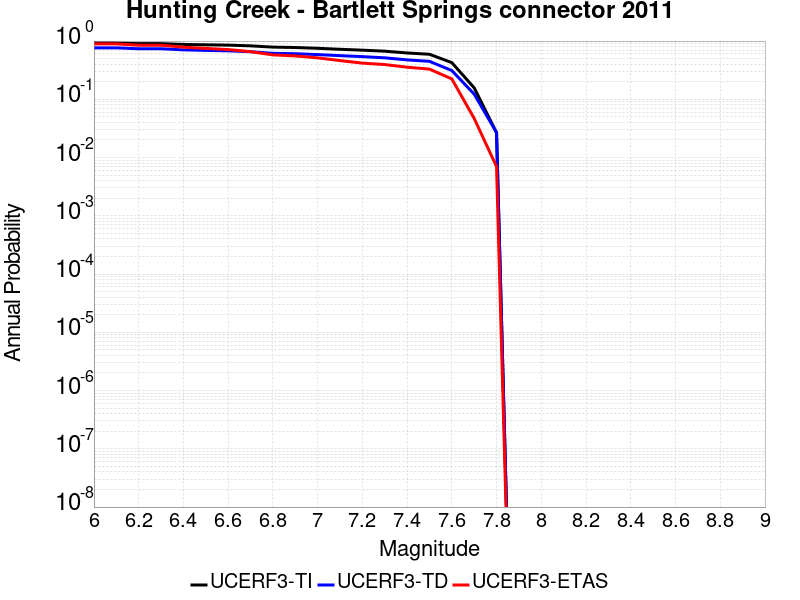

The file beside this chart, header and first rows:
Magnitude, UCERF3-TI Prob, UCERF3-TD Prob, UCERF3-ETAS Prob
6.0, 0.9241, 0.7654, 0.895
6.1, 0.9241, 0.7654, 0.895
6.2, 0.9031, 0.7378, 0.848
6.3, 0.9031, 0.7378, 0.848
6.4, 0.876, 0.706, 0.786
6.5, 0.8626, 0.6916, 0.748
6.6, 0.8514, 0.68, 0.715
6.7, 0.8279, 0.6561, 0.658
6.8, 0.7871, 0.6156, 0.579
6.9, 0.7752, 0.6063, 0.556
7.0, 0.7517, 0.586, 0.515
7.1, 0.7224, 0.5617, 0.462
7.2, 0.6982, 0.5407, 0.418
7.3, 0.6702, 0.5157, 0.395
7.4, 0.6247, 0.4751, 0.356
7.5, 0.5934, 0.4487, 0.33
7.6, 0.4264, 0.312, 0.224
7.7, 0.1576, 0.1228, 0.047
7.8, 0.02669, 0.02694, 0.007
